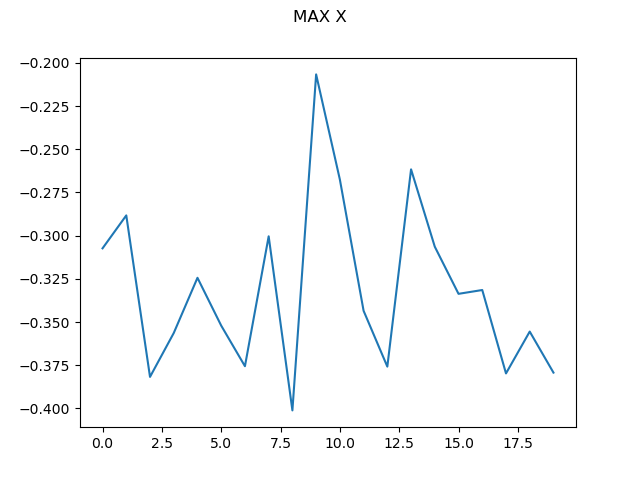

Data behind this chart, as committed beside it:
0, -0.30732575933835277
1, -0.2883
2, -0.3817
3, -0.3563
4, -0.3244
5, -0.352
6, -0.3755
7, -0.3004
8, -0.4011
9, -0.2067
10, -0.2675
11, -0.3435
12, -0.3758
13, -0.2616
14, -0.3064
15, -0.3336
16, -0.3314
17, -0.3797
18, -0.3555
19, -0.3792
